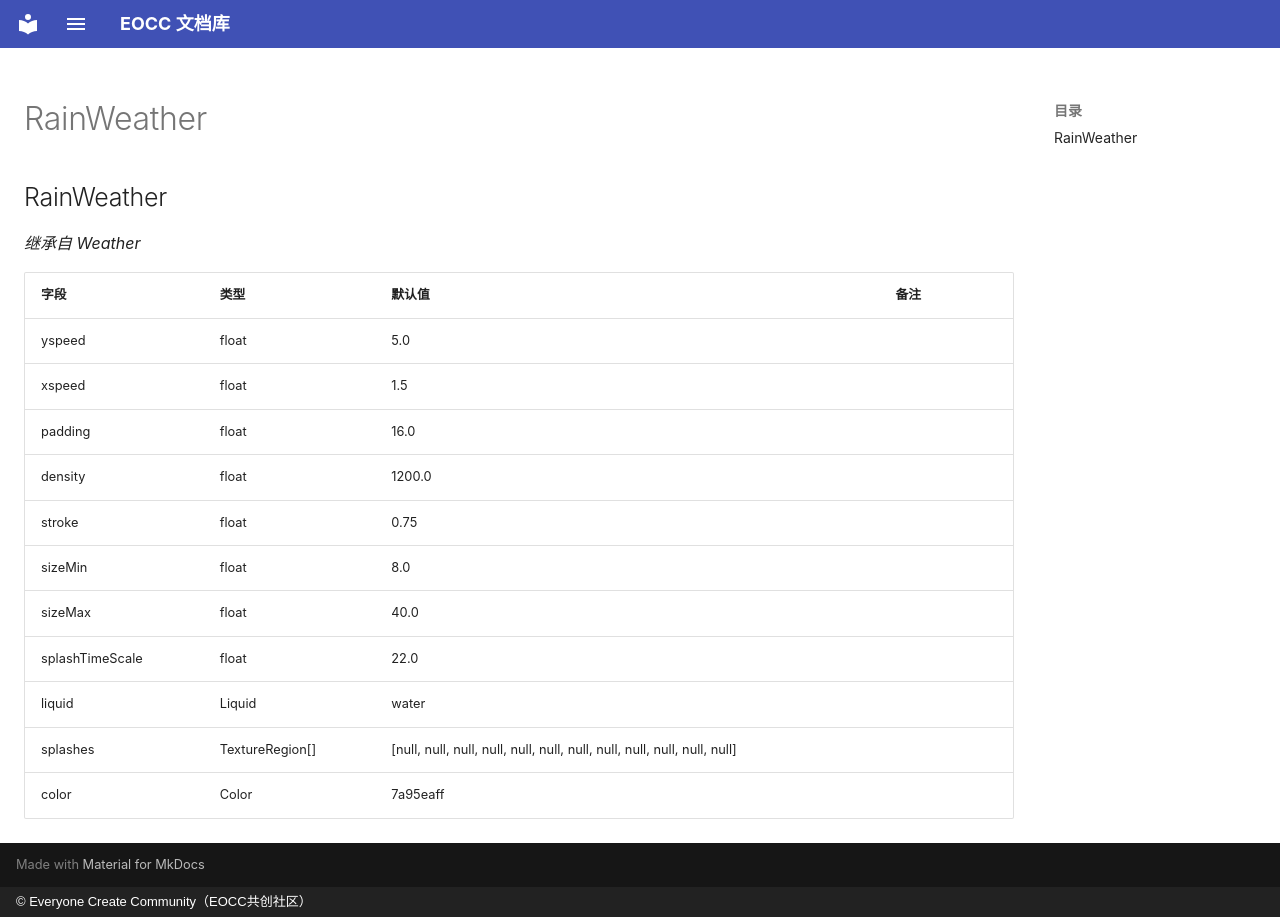

repository: eoccc/eoccc.github.io · page: wiki/mindustry/zh/Modding%20Classes/RainWeather/index.html · generator: mkdocs · copyright: © Everyone Create Community（EOCC共创社区）

# RainWeather

## RainWeather

*继承自 Weather*

| 字段 | 类型 | 默认值 | 备注 |
|---|---|---|---|
| yspeed | float | 5.0 |  |
| xspeed | float | 1.5 |  |
| padding | float | 16.0 |  |
| density | float | 1200.0 |  |
| stroke | float | 0.75 |  |
| sizeMin | float | 8.0 |  |
| sizeMax | float | 40.0 |  |
| splashTimeScale | float | 22.0 |  |
| liquid | Liquid | water |  |
| splashes | TextureRegion[] | [null, null, null, null, null, null, null, null, null, null, null, null] |  |
| color | Color | 7a95eaff |  |
